Run: headless pygame with SDL's dummy video driver; simulated clock (each Clock.tick advances the game by its frame time, no real sleeping); random seed 0; keys injected as events and as key.get_pressed() state; mouse plan: one left click at the window centre at the start of phase 2, then a move to the lower-right quarter at the start of phase 3.
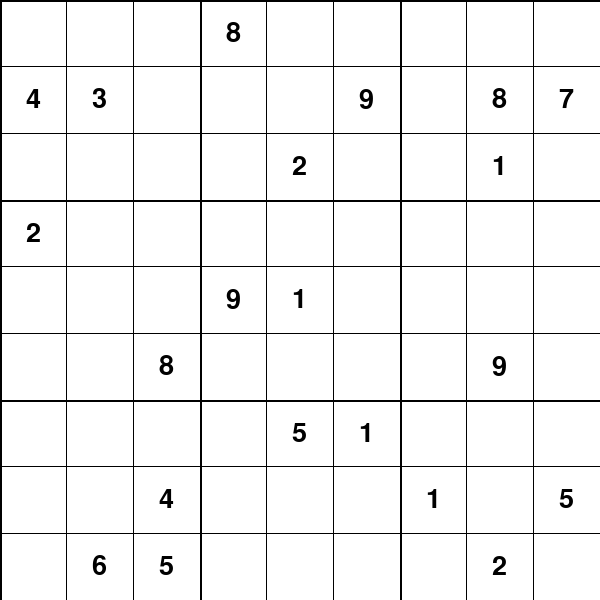
Frame 1 of 4 · flips 1–60 · no input
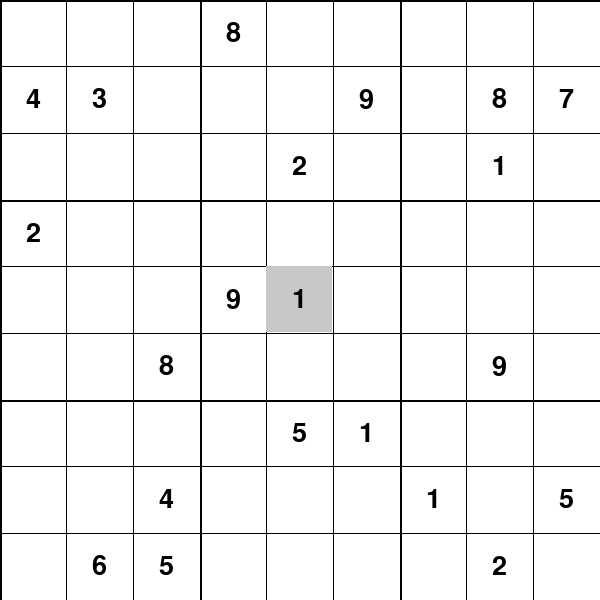
Frame 2 of 4 · flips 61–180 · clicked the window centre · tapped SPACE, RETURN · held RIGHT (→), D
Frame 3 of 4 · flips 181–300 · moved the mouse to the lower-right quarter · held DOWN (↓), S · screen unchanged from frame 2, image omitted
Frame 4 of 4 · flips 301–420 · held LEFT (←), A, UP (↑), W · screen unchanged from frame 3, image omitted

The pygame program that drew these frames:

import pygame
import sys
from random import sample

# Initialize Pygame
pygame.init()

# Screen setup
WIDTH, HEIGHT = 600, 600
screen = pygame.display.set_mode((WIDTH, HEIGHT))
pygame.display.set_caption("Sudoku Game")
font = pygame.font.Font(None, 40)

# Colors
WHITE = (255, 255, 255)
BLACK = (0, 0, 0)
GRAY = (200, 200, 200)
BLUE = (0, 0, 255)
RED = (255, 0, 0)

# Generate a simple Sudoku board (hardcoded for simplicity)
def generate_board():
    base = 3
    side = base * base

    # Pattern for a baseline solution
    def pattern(r, c): return (base * (r % base) + r // base + c) % side

    # Shuffle rows, columns, and numbers
    def shuffle(s): return sample(s, len(s))

    rows = [g * base + r for g in shuffle(range(base)) for r in shuffle(range(base))]
    cols = [g * base + c for g in shuffle(range(base)) for c in shuffle(range(base))]
    nums = shuffle(range(1, side + 1))

    # Produce board using the pattern
    board = [[nums[pattern(r, c)] for c in cols] for r in rows]

    # Remove random numbers to create a puzzle
    squares = side * side
    empties = squares * 3 // 4
    for p in sample(range(squares), empties):
        board[p // side][p % side] = 0

    return board

# Initial board setup
sudoku_board = generate_board()
original_board = [row[:] for row in sudoku_board]

# Draw the grid
def draw_grid():
    screen.fill(WHITE)
    for i in range(10):
        thickness = 2 if i % 3 == 0 else 1
        pygame.draw.line(screen, BLACK, (i * WIDTH // 9, 0), (i * WIDTH // 9, HEIGHT), thickness)
        pygame.draw.line(screen, BLACK, (0, i * HEIGHT // 9), (WIDTH, i * HEIGHT // 9), thickness)

# Draw numbers on the grid
def draw_numbers(board):
    for row in range(9):
        for col in range(9):
            num = board[row][col]
            if num != 0:
                color = BLACK if original_board[row][col] != 0 else BLUE
                text = font.render(str(num), True, color)
                x = col * WIDTH // 9 + WIDTH // 18
                y = row * HEIGHT // 9 + HEIGHT // 18
                screen.blit(text, text.get_rect(center=(x, y)))

# Highlight the selected cell
def highlight_cell(row, col):
    x = col * WIDTH // 9
    y = row * HEIGHT // 9
    pygame.draw.rect(screen, GRAY, (x, y, WIDTH // 9, HEIGHT // 9))

# Validate the number placement
def is_valid(board, row, col, num):
    # Check row and column
    if num in board[row] or num in [board[i][col] for i in range(9)]:
        return False

    # Check 3x3 grid
    box_row, box_col = row // 3 * 3, col // 3 * 3
    for r in range(box_row, box_row + 3):
        for c in range(box_col, box_col + 3):
            if board[r][c] == num:
                return False
    return True

# Main game loop
running = True
selected_row, selected_col = None, None

while running:
    for event in pygame.event.get():
        if event.type == pygame.QUIT:
            running = False

        if event.type == pygame.MOUSEBUTTONDOWN:
            x, y = event.pos
            selected_row, selected_col = y // (HEIGHT // 9), x // (WIDTH // 9)

        if event.type == pygame.KEYDOWN:
            if selected_row is not None and selected_col is not None:
                if original_board[selected_row][selected_col] == 0:  # Allow only for editable cells
                    if event.key == pygame.K_1:
                        sudoku_board[selected_row][selected_col] = 1
                    elif event.key == pygame.K_2:
                        sudoku_board[selected_row][selected_col] = 2
                    elif event.key == pygame.K_3:
                        sudoku_board[selected_row][selected_col] = 3
                    elif event.key == pygame.K_4:
                        sudoku_board[selected_row][selected_col] = 4
                    elif event.key == pygame.K_5:
                        sudoku_board[selected_row][selected_col] = 5
                    elif event.key == pygame.K_6:
                        sudoku_board[selected_row][selected_col] = 6
                    elif event.key == pygame.K_7:
                        sudoku_board[selected_row][selected_col] = 7
                    elif event.key == pygame.K_8:
                        sudoku_board[selected_row][selected_col] = 8
                    elif event.key == pygame.K_9:
                        sudoku_board[selected_row][selected_col] = 9
                    elif event.key == pygame.K_BACKSPACE:
                        sudoku_board[selected_row][selected_col] = 0

    # Draw everything
    draw_grid()
    if selected_row is not None and selected_col is not None:
        highlight_cell(selected_row, selected_col)
    draw_numbers(sudoku_board)

    pygame.display.flip()

pygame.quit()
sys.exit()
